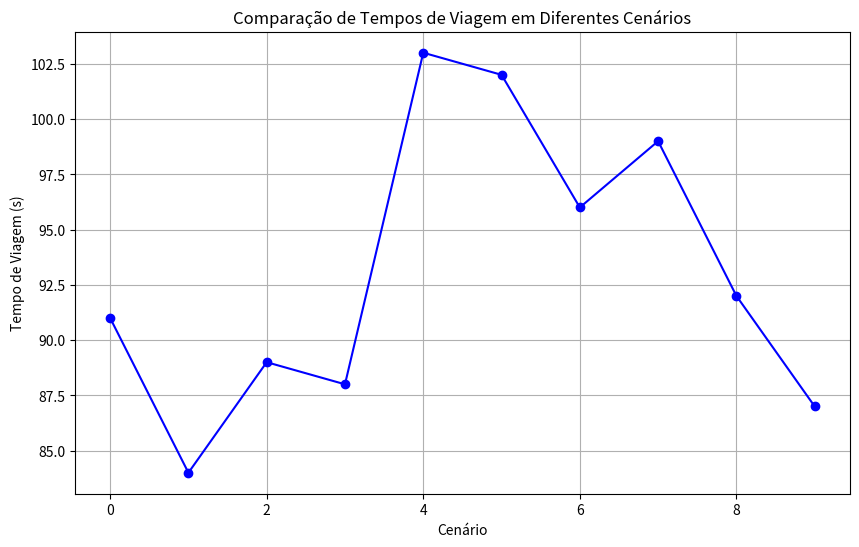

Source code (Python):
import numpy as np
import networkx as nx
import matplotlib.pyplot as plt

# Função para calcular o tempo de viagem ajustado pelo semáforo


def calcular_tempo_viagem(origem, destino, tempo_basico, cruzamentos_info):
    tempo_verde = cruzamentos_info[origem]['tempo_verde']
    tempo_amarelo = cruzamentos_info[origem]['tempo_amarelo']
    tempo_vermelho = cruzamentos_info[origem]['tempo_vermelho']

    ciclo_semaforo = tempo_verde + tempo_amarelo + tempo_vermelho
    # Supondo que o tempo de espera é o tempo do sinal vermelho
    tempo_espera = tempo_vermelho

    tempo_total = tempo_basico + tempo_espera
    return tempo_total

# Função para criar o grafo com tempos de viagem ajustados


def criar_grafo(cruzamentos_info, ruas):
    G = nx.DiGraph()
    for cruzamento, info in cruzamentos_info.items():
        G.add_node(cruzamento, **info)

    for u, v in ruas:
        tempo_basico = np.random.randint(1, 20)  # Tempo básico de viagem
        tempo_ajustado = calcular_tempo_viagem(
            u, v, tempo_basico, cruzamentos_info)
        G.add_edge(u, v, weight=tempo_ajustado)

    return G


# Definir cruzamentos e ruas
cruzamentos_info = {
    '0': {'nome': 'Cruzamento 0', 'tempo_verde': 30, 'tempo_amarelo': 5, 'tempo_vermelho': 25},
    '1': {'nome': 'Cruzamento 1', 'tempo_verde': 35, 'tempo_amarelo': 5, 'tempo_vermelho': 20},
    '2': {'nome': 'Cruzamento 2', 'tempo_verde': 25, 'tempo_amarelo': 5, 'tempo_vermelho': 30},
    '3': {'nome': 'Cruzamento 3', 'tempo_verde': 40, 'tempo_amarelo': 5, 'tempo_vermelho': 15},
    '4': {'nome': 'Cruzamento 4', 'tempo_verde': 20, 'tempo_amarelo': 5, 'tempo_vermelho': 35},
    '5': {'nome': 'Cruzamento 5', 'tempo_verde': 50, 'tempo_amarelo': 5, 'tempo_vermelho': 10},
    '6': {'nome': 'Cruzamento 6', 'tempo_verde': 45, 'tempo_amarelo': 5, 'tempo_vermelho': 20}
}

ruas = [
    ('0', '1'),
    ('1', '2'),
    ('2', '3'),
    ('3', '0'),
    ('0', '2'),
    ('1', '4'),
    ('4', '5'),
    ('5', '6'),
    ('6', '3'),
    ('2', '5'),
    ('4', '6')
]

# Simular vários cenários
tempos_viagem = []

for _ in range(10):  # Simular 10 cenários diferentes
    G = criar_grafo(cruzamentos_info, ruas)
    source = '0'
    target = '6'
    path_length = nx.dijkstra_path_length(G, source, target)
    tempos_viagem.append(path_length)

# Plotar os resultados
plt.figure(figsize=(10, 6))
plt.plot(tempos_viagem, marker='o', linestyle='-', color='b')
plt.xlabel('Cenário')
plt.ylabel('Tempo de Viagem (s)')
plt.title('Comparação de Tempos de Viagem em Diferentes Cenários')
plt.grid(True)
plt.show()
